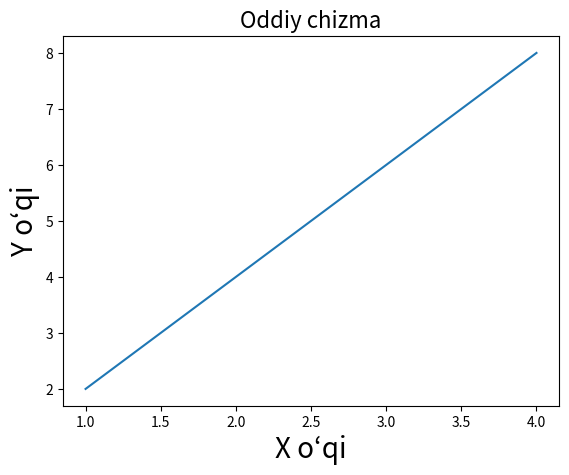

Write the Python code that produced this figure.
import matplotlib.pyplot as pl

# x = [1, 2, 3, 4, 5]
# # k = 2
# # b = 1
# y = [3, 5, 7, 9, 11]
# pl.plot(x, y, marker = "o")
# pl.xlabel("ox oqi")
# pl.ylabel("oy oqi")
# # pl.grid(True)
# pl.show() 


x = [1, 2, 3, 4]
y = [2, 4, 6, 8]

pl.plot(x, y)
pl.xlabel('X o‘qi', fontsize=20)  # X o‘qi nomi — 14 o‘lchamli shrift bilan
pl.ylabel('Y o‘qi', fontsize=20)  # Y o‘qi nomi — 14 o‘lchamli shrift bilan

pl.title('Oddiy chizma', fontsize=16)  # Grafik sarlavhasi — 16 o‘lchamli shrift bilan

pl.show()


